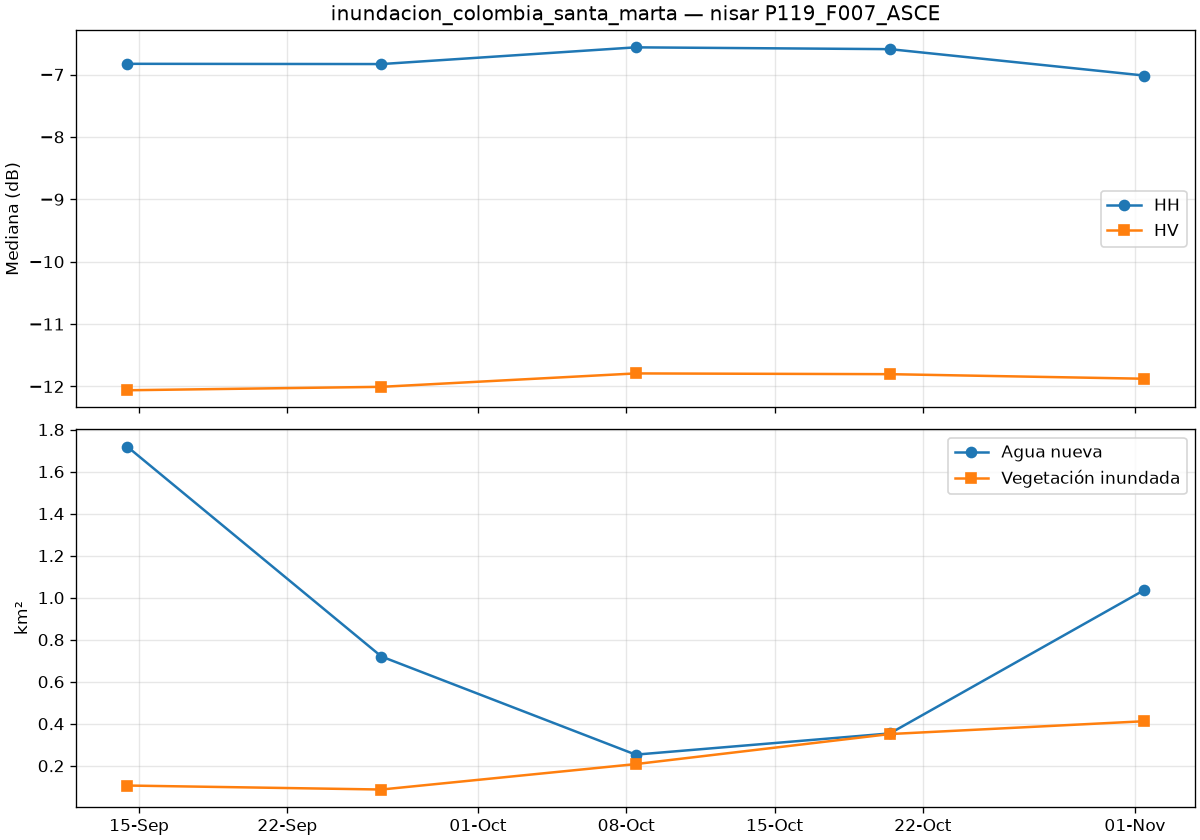

The table this chart was drawn from, first rows:
date, is_baseline, co_median_db, cross_median_db, valid_pct, new_water_km2, flooded_veg_km2, permanent_water_km2, flood_total_km2
2026-09-14T10:31:47Z, True, -6.828, -12.06, 99.99, 1.719, 0.106, 0.108, 1.825
2026-09-26T10:31:47Z, True, -6.832, -12.01, 100.0, 0.72, 0.087, 0.11, 0.807
2026-10-08T10:31:48Z, True, -6.564, -11.79, 100.0, 0.253, 0.208, 0.094, 0.461
2026-10-20T10:31:48Z, True, -6.593, -11.8, 100.0, 0.354, 0.351, 0.028, 0.705
2026-11-01T10:31:48Z, False, -7.016, -11.88, 100.0, 1.036, 0.412, 0.019, 1.448
